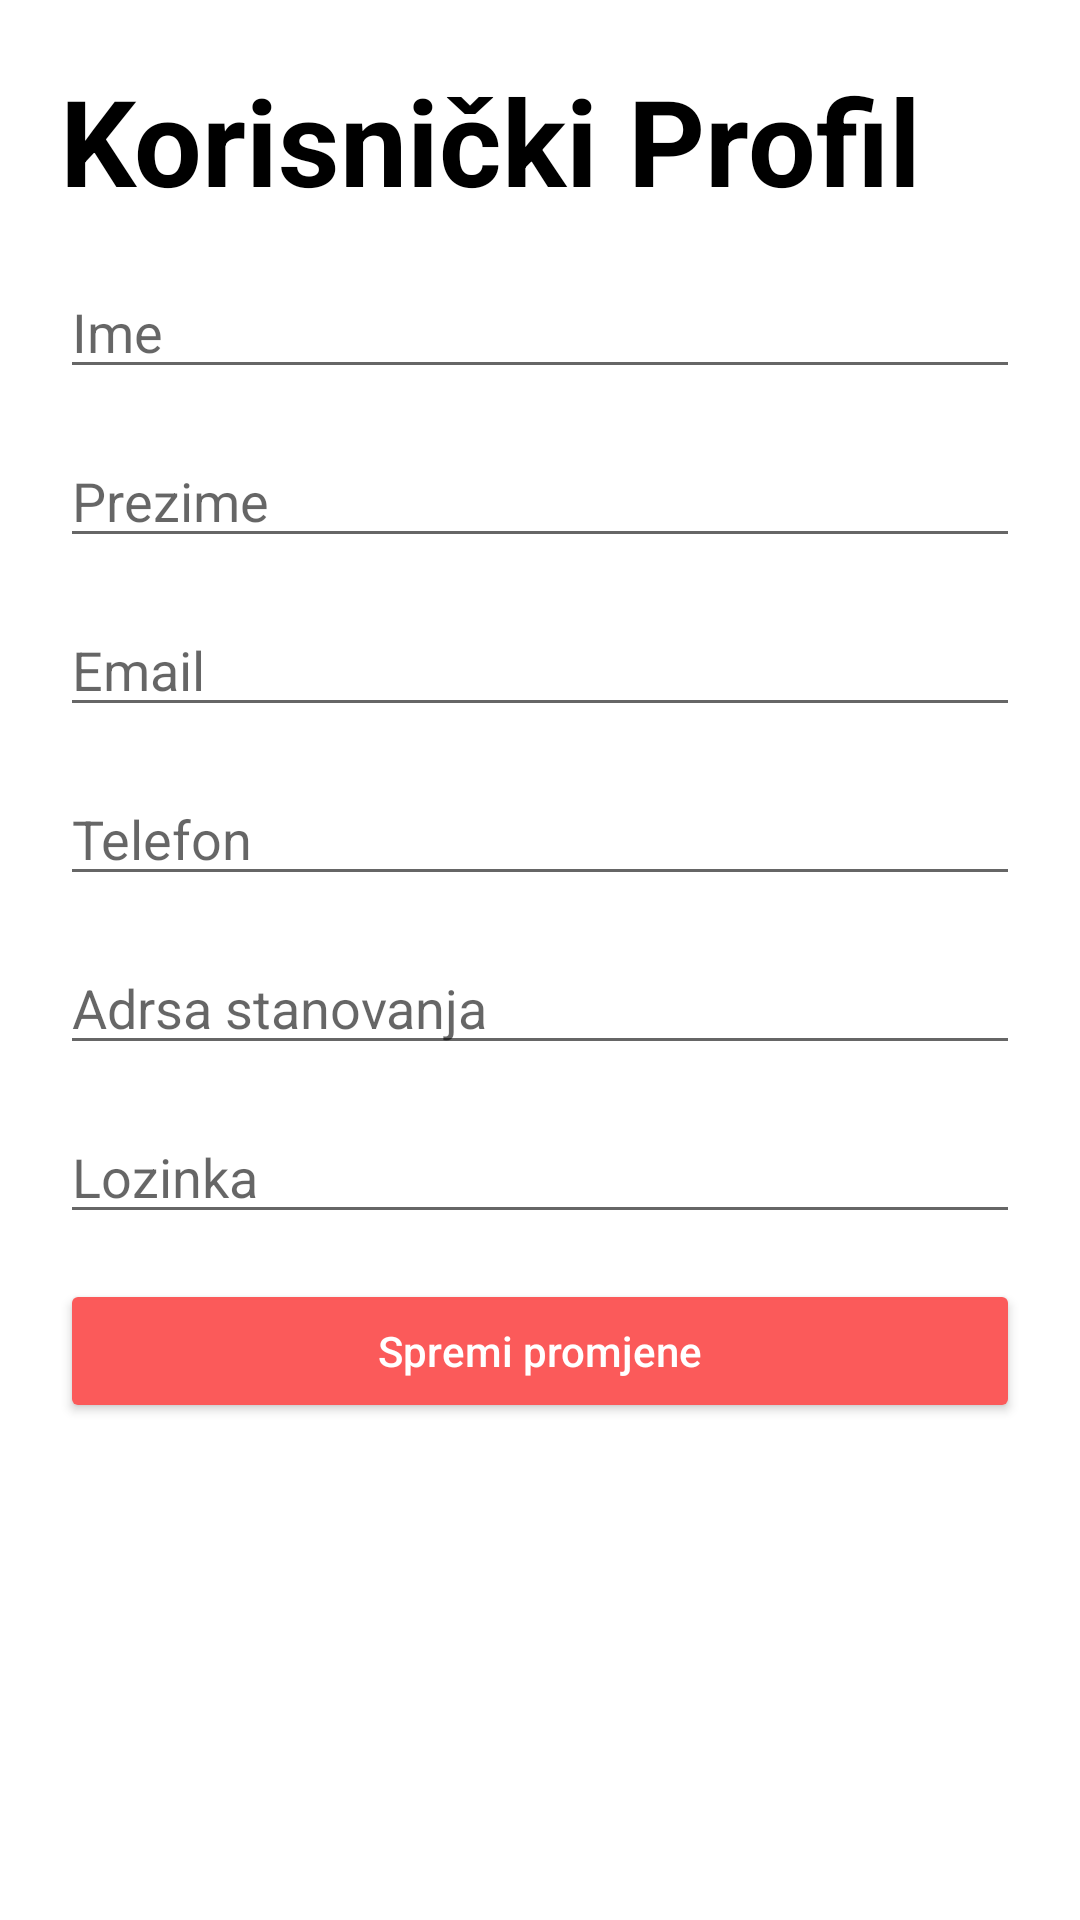

Reconstruct the res/layout file that produces this screen, plus the resources it refers to.
<!-- AndroidManifest.xml: application theme Theme.MedickAppMobile -->
<!-- res/layout/activity_user_profile.xml -->
<?xml version="1.0" encoding="utf-8"?>
<LinearLayout xmlns:android="http://schemas.android.com/apk/res/android"
    xmlns:app="http://schemas.android.com/apk/res-auto"
    xmlns:tools="http://schemas.android.com/tools"
    android:layout_width="match_parent"
    android:layout_height="match_parent"
    tools:context=".UserProfileActivity">

    <LinearLayout
        android:layout_width="match_parent"
        android:layout_height="wrap_content"
        android:orientation="vertical"
        android:layout_margin="@dimen/marginPodsjetnik">

        <TextView
            android:layout_width="wrap_content"
            android:layout_height="wrap_content"
            android:text="@string/userProfile"
            android:textSize="@dimen/registerTextSize"
            android:textStyle="bold"
            android:layout_marginBottom="@dimen/registerInputTextMarginBottomSize"/>

        <EditText
            android:id="@+id/imeEditText"
            android:layout_width="match_parent"
            android:layout_height="wrap_content"
            android:hint="@string/ime"
            android:layout_marginBottom="@dimen/registerInputTextMarginBottomSize"/>

        <EditText
            android:id="@+id/prezimeEditText"
            android:layout_width="match_parent"
            android:layout_height="wrap_content"
            android:hint="@string/prezime"
            android:layout_marginBottom="@dimen/registerInputTextMarginBottomSize"/>

        <EditText
            android:id="@+id/emailEditText"
            android:layout_width="match_parent"
            android:layout_height="wrap_content"
            android:hint="@string/email"
            android:inputType="textEmailAddress"
            android:layout_marginBottom="@dimen/registerInputTextMarginBottomSize"/>

        <EditText
            android:id="@+id/telefonEditText"
            android:layout_width="match_parent"
            android:layout_height="wrap_content"
            android:hint="@string/telefon"
            android:inputType="phone"
            android:layout_marginBottom="@dimen/registerInputTextMarginBottomSize"/>

        <EditText
            android:id="@+id/adresaStanovanjaEditText"
            android:layout_width="match_parent"
            android:layout_height="wrap_content"
            android:hint="@string/adrsa_stanovanja"
            android:layout_marginBottom="@dimen/registerInputTextMarginBottomSize"/>

        <EditText
            android:id="@+id/lozinkaEditText"
            android:layout_width="match_parent"
            android:layout_height="wrap_content"
            android:hint="@string/lozinka"
            android:inputType="textPassword"
            android:layout_marginBottom="@dimen/registerInputTextMarginBottomSize"/>

        <Button
            android:id="@+id/saveUserProfile"
            android:backgroundTint="@color/lightRed"
            android:textColor="@color/white"
            android:layout_width="match_parent"
            android:layout_height="wrap_content"
            android:text="@string/saveUserProfile"
            android:textAllCaps="false"/>

        <TextView
            android:textSize="20sp"
            android:id="@+id/responseMessage"
            android:layout_width="wrap_content"
            android:layout_height="wrap_content"
            android:layout_gravity="center"
            android:layout_marginBottom="165dp"/>

    <com.google.android.material.bottomnavigation.BottomNavigationView
        android:id="@+id/bootomnNavigation"
        android:layout_width="match_parent"
        android:layout_height="@dimen/navigation_height"

        app:menu="@menu/bottom_navigation_menu" />

    </LinearLayout>
</LinearLayout>
<!-- resources referenced by this layout -->
<resources>
  <color name="lightRed">#FB5A5A</color>
  <color name="white">#FFFFFFFF</color>
  <dimen name="marginPodsjetnik">20dp</dimen>
  <dimen name="navigation_height">50dp</dimen>
  <dimen name="registerInputTextMarginBottomSize">15dp</dimen>
  <dimen name="registerTextSize">40sp</dimen>
  <string name="adrsa_stanovanja">Adrsa stanovanja</string>
  <string name="email">Email</string>
  <string name="ime">Ime</string>
  <string name="lozinka">Lozinka</string>
  <string name="prezime">Prezime</string>
  <string name="saveUserProfile">Spremi promjene</string>
  <string name="telefon">Telefon</string>
  <string name="userProfile">Korisnički Profil</string>
  <style name="Theme.MedickAppMobile" parent="Theme.MaterialComponents.DayNight.NoActionBar">
          
          <item name="colorPrimary">@color/black</item>
          <item name="colorPrimaryVariant">@color/black</item>
          <item name="colorOnPrimary">@color/white</item>
          
          <item name="colorSecondary">@color/teal_200</item>
          <item name="colorSecondaryVariant">@color/teal_700</item>
          <item name="colorOnSecondary">@color/white</item>
          
          <item name="android:statusBarColor">?attr/colorPrimaryVariant</item>
          
          <item name="android:textColor">@color/black</item>
      </style>
  <color name="black">#FF000000</color>
  <color name="teal_200">#FF03DAC5</color>
  <color name="teal_700">#FF018786</color>
</resources>
